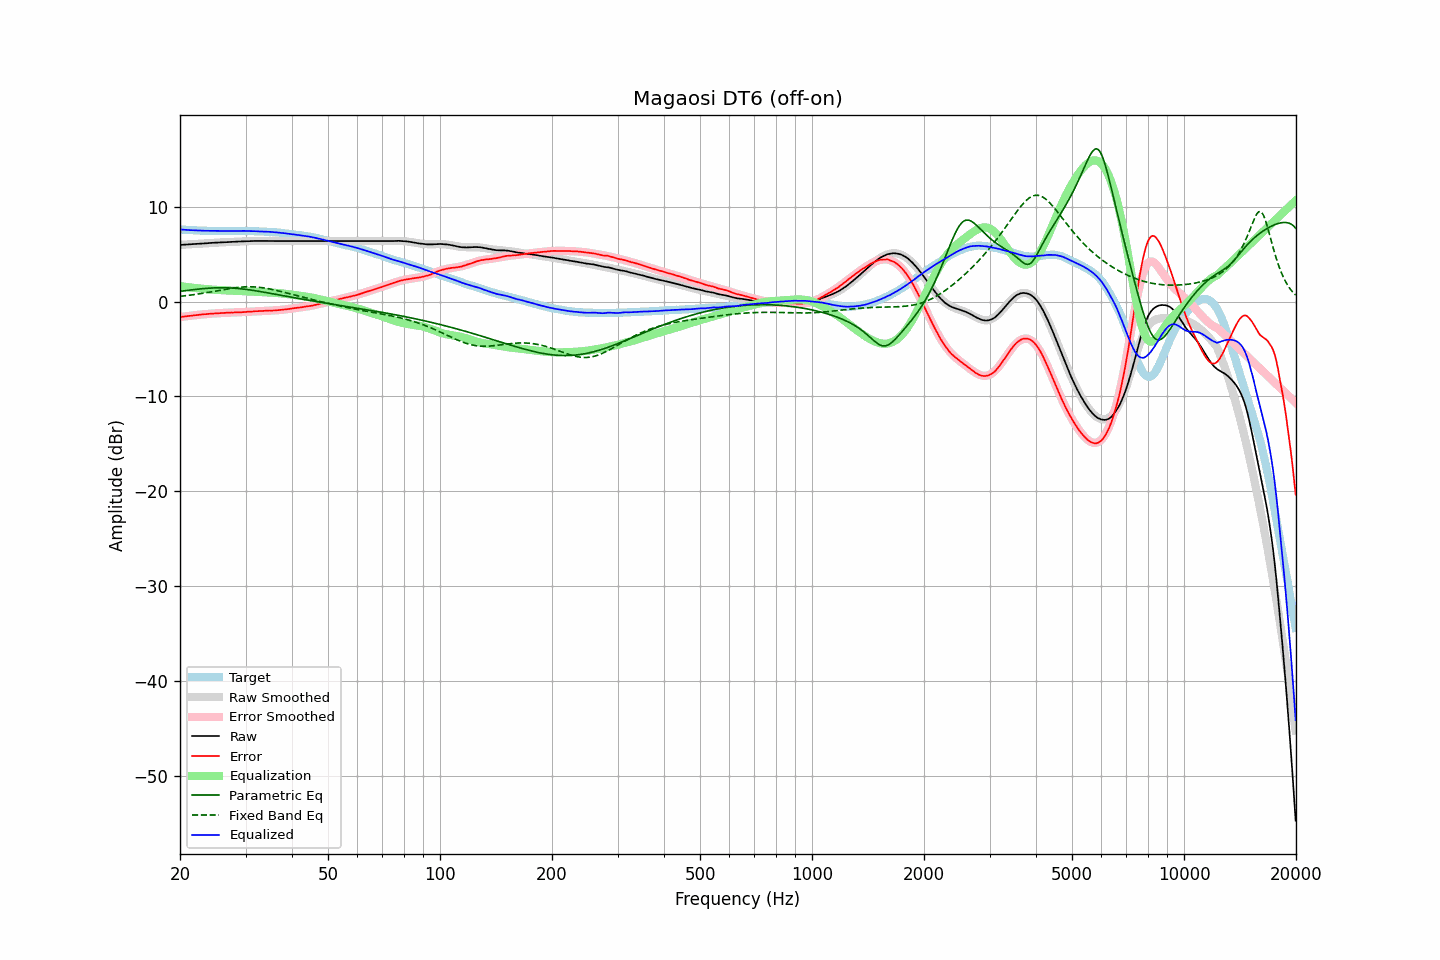

Source data for this figure (header and first rows):
frequency, raw, error, smoothed, error_smoothed, equalization, parametric_eq, fixed_band_eq, equalized_raw, equalized_smoothed, target
20.00, 5.97, -1.63, 5.97, -1.63, 1.63, 1.08, 0.55, 7.60, 7.60, 7.60
20.20, 5.98, -1.61, 5.98, -1.61, 1.61, 1.10, 0.57, 7.59, 7.59, 7.59
20.40, 5.99, -1.59, 5.99, -1.59, 1.59, 1.12, 0.59, 7.58, 7.58, 7.58
20.61, 6.00, -1.57, 6.00, -1.56, 1.56, 1.15, 0.61, 7.56, 7.57, 7.57
20.81, 6.01, -1.54, 6.01, -1.54, 1.54, 1.17, 0.63, 7.55, 7.56, 7.55
21.02, 6.02, -1.52, 6.03, -1.52, 1.52, 1.19, 0.65, 7.54, 7.54, 7.54
21.23, 6.03, -1.50, 6.04, -1.50, 1.50, 1.21, 0.67, 7.53, 7.53, 7.53
21.44, 6.05, -1.49, 6.05, -1.48, 1.48, 1.23, 0.69, 7.53, 7.53, 7.54
21.66, 6.06, -1.46, 6.06, -1.46, 1.46, 1.25, 0.72, 7.52, 7.52, 7.52
21.87, 6.07, -1.45, 6.07, -1.44, 1.44, 1.27, 0.74, 7.51, 7.51, 7.52
22.09, 6.08, -1.42, 6.08, -1.42, 1.42, 1.29, 0.77, 7.50, 7.50, 7.50
22.31, 6.09, -1.40, 6.09, -1.40, 1.40, 1.31, 0.79, 7.49, 7.49, 7.49
22.54, 6.10, -1.38, 6.10, -1.38, 1.38, 1.33, 0.82, 7.49, 7.49, 7.48
22.76, 6.11, -1.37, 6.11, -1.37, 1.37, 1.34, 0.84, 7.48, 7.48, 7.48
22.99, 6.12, -1.35, 6.13, -1.35, 1.35, 1.36, 0.87, 7.47, 7.47, 7.47
23.22, 6.13, -1.33, 6.14, -1.33, 1.33, 1.37, 0.90, 7.47, 7.47, 7.46
23.45, 6.14, -1.33, 6.15, -1.32, 1.32, 1.39, 0.93, 7.46, 7.46, 7.47
23.69, 6.15, -1.31, 6.16, -1.30, 1.30, 1.40, 0.96, 7.45, 7.46, 7.46
23.92, 6.17, -1.28, 6.17, -1.29, 1.29, 1.41, 0.98, 7.46, 7.46, 7.45
24.16, 6.18, -1.28, 6.18, -1.28, 1.28, 1.42, 1.01, 7.46, 7.45, 7.46
24.40, 6.19, -1.27, 6.19, -1.26, 1.26, 1.43, 1.04, 7.46, 7.45, 7.46
24.65, 6.20, -1.25, 6.20, -1.25, 1.25, 1.44, 1.07, 7.45, 7.45, 7.45
24.89, 6.21, -1.24, 6.21, -1.24, 1.24, 1.45, 1.11, 7.45, 7.45, 7.45
25.14, 6.21, -1.23, 6.22, -1.23, 1.23, 1.45, 1.14, 7.44, 7.45, 7.44
25.39, 6.22, -1.22, 6.23, -1.22, 1.22, 1.46, 1.17, 7.44, 7.44, 7.44
25.65, 6.23, -1.21, 6.23, -1.21, 1.21, 1.46, 1.20, 7.44, 7.44, 7.44
25.91, 6.24, -1.20, 6.24, -1.20, 1.20, 1.46, 1.23, 7.44, 7.44, 7.44
26.16, 6.25, -1.20, 6.25, -1.19, 1.19, 1.46, 1.26, 7.44, 7.44, 7.45
26.43, 6.25, -1.19, 6.26, -1.18, 1.18, 1.46, 1.29, 7.44, 7.44, 7.44
26.69, 6.26, -1.18, 6.26, -1.18, 1.18, 1.45, 1.32, 7.44, 7.44, 7.44
26.96, 6.27, -1.17, 6.27, -1.17, 1.17, 1.45, 1.35, 7.44, 7.44, 7.44
27.23, 6.28, -1.16, 6.28, -1.16, 1.16, 1.44, 1.37, 7.45, 7.44, 7.44
27.50, 6.29, -1.15, 6.29, -1.16, 1.16, 1.43, 1.40, 7.45, 7.45, 7.44
27.77, 6.29, -1.16, 6.30, -1.15, 1.15, 1.42, 1.43, 7.44, 7.45, 7.45
28.05, 6.30, -1.14, 6.30, -1.14, 1.14, 1.41, 1.45, 7.45, 7.45, 7.44
28.33, 6.31, -1.14, 6.31, -1.14, 1.14, 1.40, 1.47, 7.45, 7.45, 7.45
28.62, 6.32, -1.13, 6.32, -1.13, 1.13, 1.38, 1.49, 7.45, 7.45, 7.45
28.90, 6.33, -1.13, 6.33, -1.12, 1.12, 1.37, 1.51, 7.45, 7.45, 7.46
29.19, 6.33, -1.13, 6.33, -1.11, 1.11, 1.35, 1.52, 7.45, 7.45, 7.46
29.48, 6.34, -1.11, 6.34, -1.11, 1.11, 1.33, 1.54, 7.45, 7.45, 7.45
29.78, 6.35, -1.10, 6.35, -1.10, 1.10, 1.31, 1.55, 7.45, 7.45, 7.45
30.08, 6.35, -1.10, 6.36, -1.09, 1.09, 1.29, 1.55, 7.44, 7.44, 7.45
30.38, 6.36, -1.07, 6.36, -1.08, 1.08, 1.27, 1.56, 7.44, 7.44, 7.43
30.68, 6.36, -1.07, 6.37, -1.07, 1.07, 1.24, 1.56, 7.43, 7.44, 7.43
30.99, 6.37, -1.06, 6.37, -1.06, 1.06, 1.22, 1.56, 7.43, 7.43, 7.43
31.30, 6.38, -1.05, 6.38, -1.05, 1.05, 1.19, 1.56, 7.43, 7.42, 7.43
31.61, 6.38, -1.04, 6.38, -1.03, 1.03, 1.17, 1.55, 7.42, 7.42, 7.42
31.93, 6.39, -1.01, 6.39, -1.02, 1.02, 1.14, 1.54, 7.42, 7.41, 7.40
32.24, 6.39, -1.02, 6.39, -1.01, 1.01, 1.11, 1.53, 7.40, 7.40, 7.41
32.57, 6.39, -1.00, 6.39, -1.00, 1.00, 1.08, 1.51, 7.39, 7.40, 7.39
32.89, 6.39, -1.00, 6.40, -0.99, 0.99, 1.06, 1.49, 7.39, 7.39, 7.39
33.22, 6.39, -0.99, 6.40, -0.99, 0.99, 1.03, 1.47, 7.38, 7.38, 7.38
33.55, 6.40, -0.98, 6.40, -0.98, 0.98, 1.00, 1.45, 7.38, 7.38, 7.38
33.89, 6.40, -0.97, 6.40, -0.97, 0.97, 0.97, 1.42, 7.37, 7.37, 7.37
34.23, 6.40, -0.95, 6.40, -0.97, 0.97, 0.94, 1.39, 7.37, 7.36, 7.35
34.57, 6.39, -0.96, 6.39, -0.96, 0.96, 0.91, 1.36, 7.35, 7.35, 7.35
34.92, 6.39, -0.94, 6.39, -0.95, 0.95, 0.88, 1.32, 7.34, 7.34, 7.33
35.27, 6.39, -0.96, 6.39, -0.94, 0.94, 0.84, 1.29, 7.33, 7.33, 7.35
35.62, 6.38, -0.94, 6.39, -0.93, 0.93, 0.81, 1.25, 7.32, 7.32, 7.32
35.97, 6.38, -0.94, 6.38, -0.92, 0.92, 0.78, 1.21, 7.31, 7.31, 7.32
... 635 more rows
